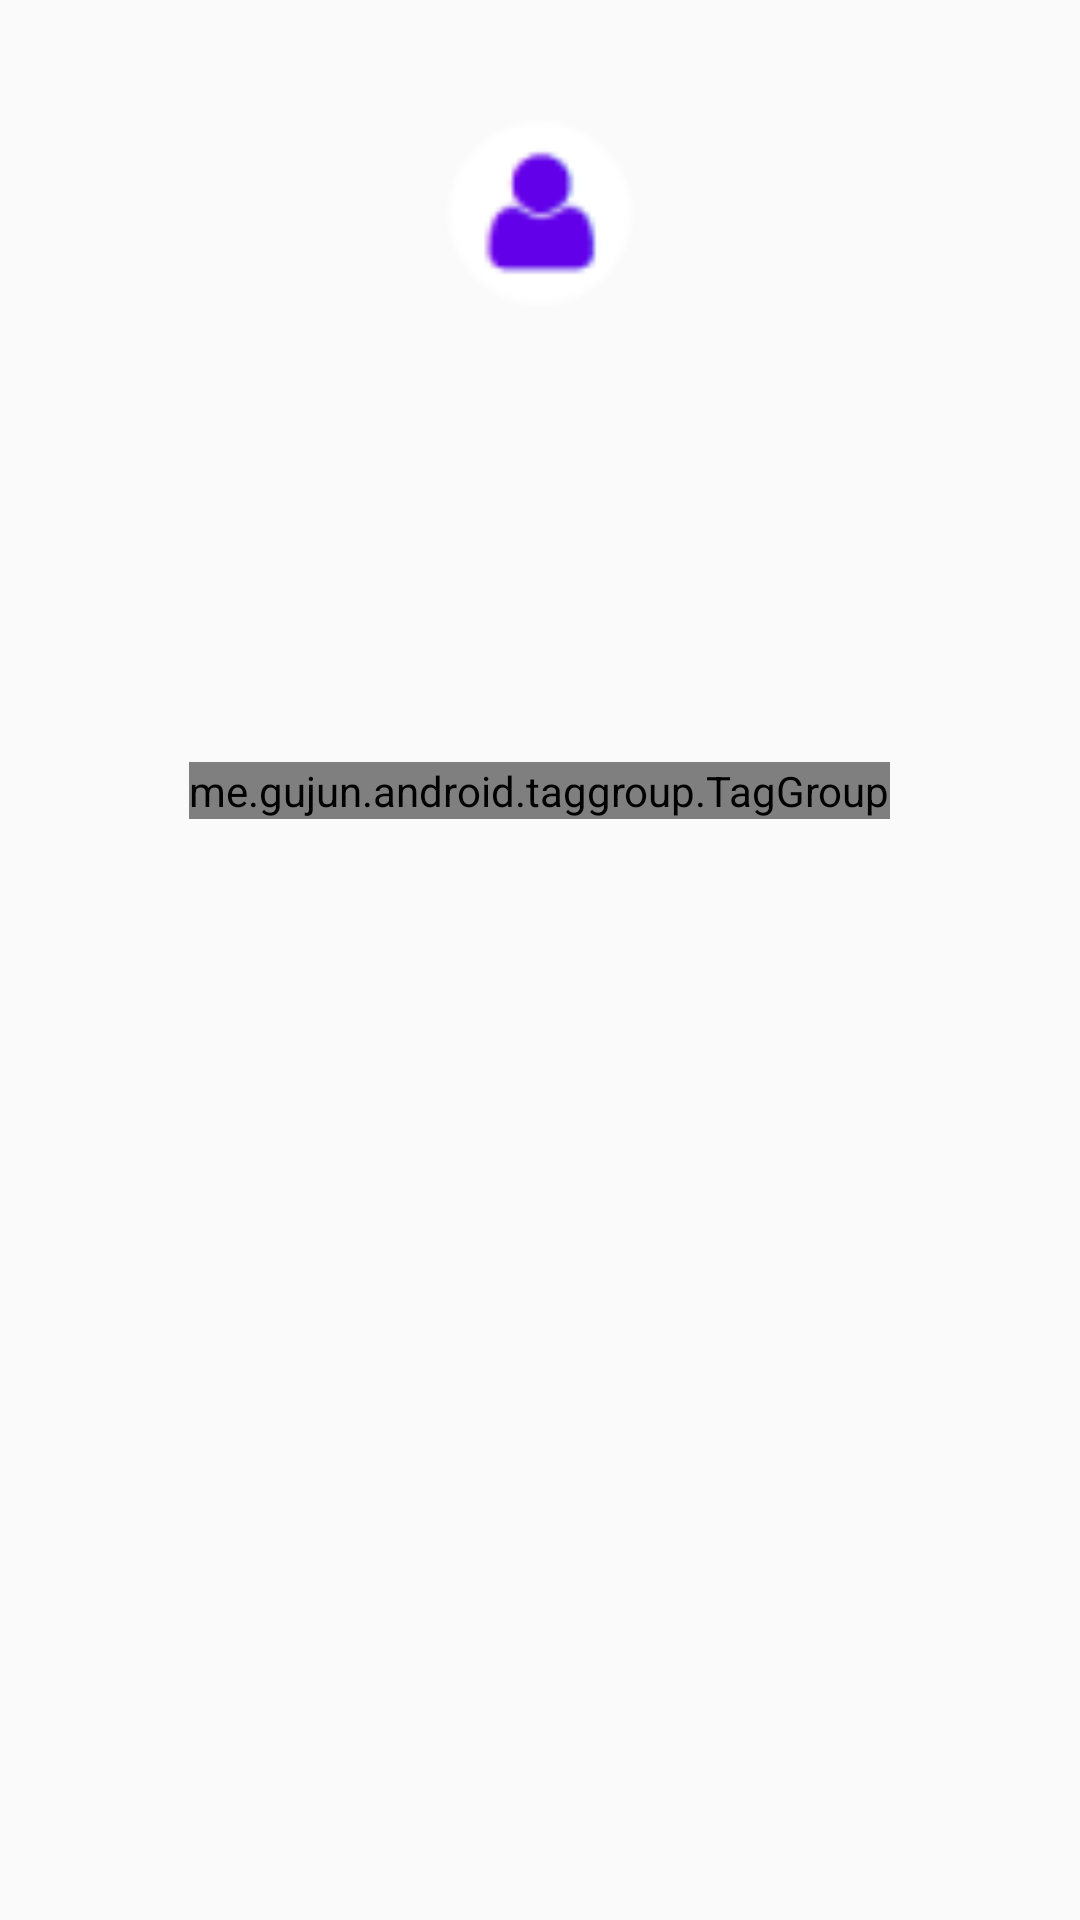

This screen was rendered from an Android layout file. Write that file and the resources it references.
<!-- AndroidManifest.xml: application theme AppTheme -->
<!-- res/layout/view_member_detail_header.xml -->
<?xml version="1.0" encoding="utf-8"?>
<LinearLayout xmlns:android="http://schemas.android.com/apk/res/android"
    xmlns:app="http://schemas.android.com/apk/res-auto"
    android:orientation="vertical"
    android:layout_width="match_parent"
    android:layout_height="match_parent">

    <View
        android:layout_width="match_parent"
        android:layout_height="30dp"/>

    <RelativeLayout
        android:layout_gravity="center"
        android:layout_margin="5dp"
        android:layout_width="wrap_content"
        android:layout_height="wrap_content">
        <ImageView
            android:id="@+id/profile_image"
            android:src="@drawable/kensyusei"
            android:layout_width="72dp"
            android:layout_height="72dp" />
        <ImageView
            android:id="@+id/favorite_icon"
            android:visibility="gone"
            android:layout_alignRight="@id/profile_image"
            android:layout_alignBottom="@id/profile_image"
            android:src="@drawable/favorite_normal_72"
            android:layout_marginRight="-8dp"
            android:layout_marginBottom="-8dp"
            android:layout_width="40dp"
            android:layout_height="40dp" />
    </RelativeLayout>
    

    <TextView
        android:id="@+id/name_main"
        style="@style/MemberDetailHeader.TextView.Name.Main"
        />
    <TextView
        android:layout_marginBottom="5dp"
        android:id="@+id/name_sub"
        style="@style/MemberDetailHeader.TextView.Name.Sub"
        />
    <TextView
        android:layout_marginBottom="3dp"
        android:id="@+id/constellation"
        style="@style/MemberDetailHeader.TextView.Properties"
        />
    <TextView
        android:layout_marginBottom="3dp"
        android:id="@+id/blood_type"
        style="@style/MemberDetailHeader.TextView.Properties"
        />
    <TextView
        android:layout_marginBottom="3dp"
        android:id="@+id/birthday"
        style="@style/MemberDetailHeader.TextView.Properties"
        />
    <TextView
        android:layout_marginBottom="3dp"
        android:id="@+id/height"
        style="@style/MemberDetailHeader.TextView.Properties"
        />

    <me.gujun.android.taggroup.TagGroup
        android:layout_marginTop="3dp"
        android:layout_width="wrap_content"
        android:layout_height="wrap_content"
        android:layout_gravity="center"
        android:id="@+id/tags"
        app:atg_borderColor="@color/purple_200"
        app:atg_textColor="@color/primary"
        app:atg_backgroundColor="@color/purple_200"
        style="@style/TagGroup" />

</LinearLayout>
<!-- resources referenced by this layout -->
<resources>
  <color name="primary">#9933cc</color>
  <color name="purple_200">#ce93d8</color>
  <!-- drawable favorite_normal_72: png bitmap (drawable-hdpi, 20921 bytes) -->
  <!-- drawable kensyusei: png bitmap (drawable-hdpi, 6529 bytes) -->
  <style name="MemberDetailHeader.TextView.Name.Main" parent="MemberDetailHeader.TextView.Name">
          <item name="android:textSize">18dp</item>
      </style>
  <style name="MemberDetailHeader.TextView.Name.Sub" parent="MemberDetailHeader.TextView.Name">
          <item name="android:textSize">16dp</item>
      </style>
  <style name="MemberDetailHeader.TextView.Properties" parent="MemberDetailHeader.TextView">
          <item name="android:textColor">@color/purple_900</item>
          <item name="android:textSize">14dp</item>
      </style>
  <style name="AppTheme" parent="AppTheme.Base" />
  <style name="MemberDetailHeader.TextView.Name" parent="MemberDetailHeader.TextView">
          <item name="android:textColor">@color/purple_100</item>
      </style>
  <style name="MemberDetailHeader.TextView" parent="android:Widget.TextView">
          <item name="android:layout_gravity">center_horizontal</item>
          <item name="android:layout_height">wrap_content</item>
          <item name="android:layout_width">wrap_content</item>
      </style>
  <color name="purple_900">#4a148c</color>
  <style name="AppTheme.Base" parent="Theme.AppCompat.Light.NoActionBar">
          <item name="colorPrimary">@color/primary</item>
          <item name="colorPrimaryDark">@color/primary_dark</item>
          <item name="colorAccent">@color/accent</item>
      </style>
  <color name="purple_100">#e1bee7</color>
  <color name="primary_dark">#6b248f</color>
  <color name="accent">#e2437a</color>
</resources>
